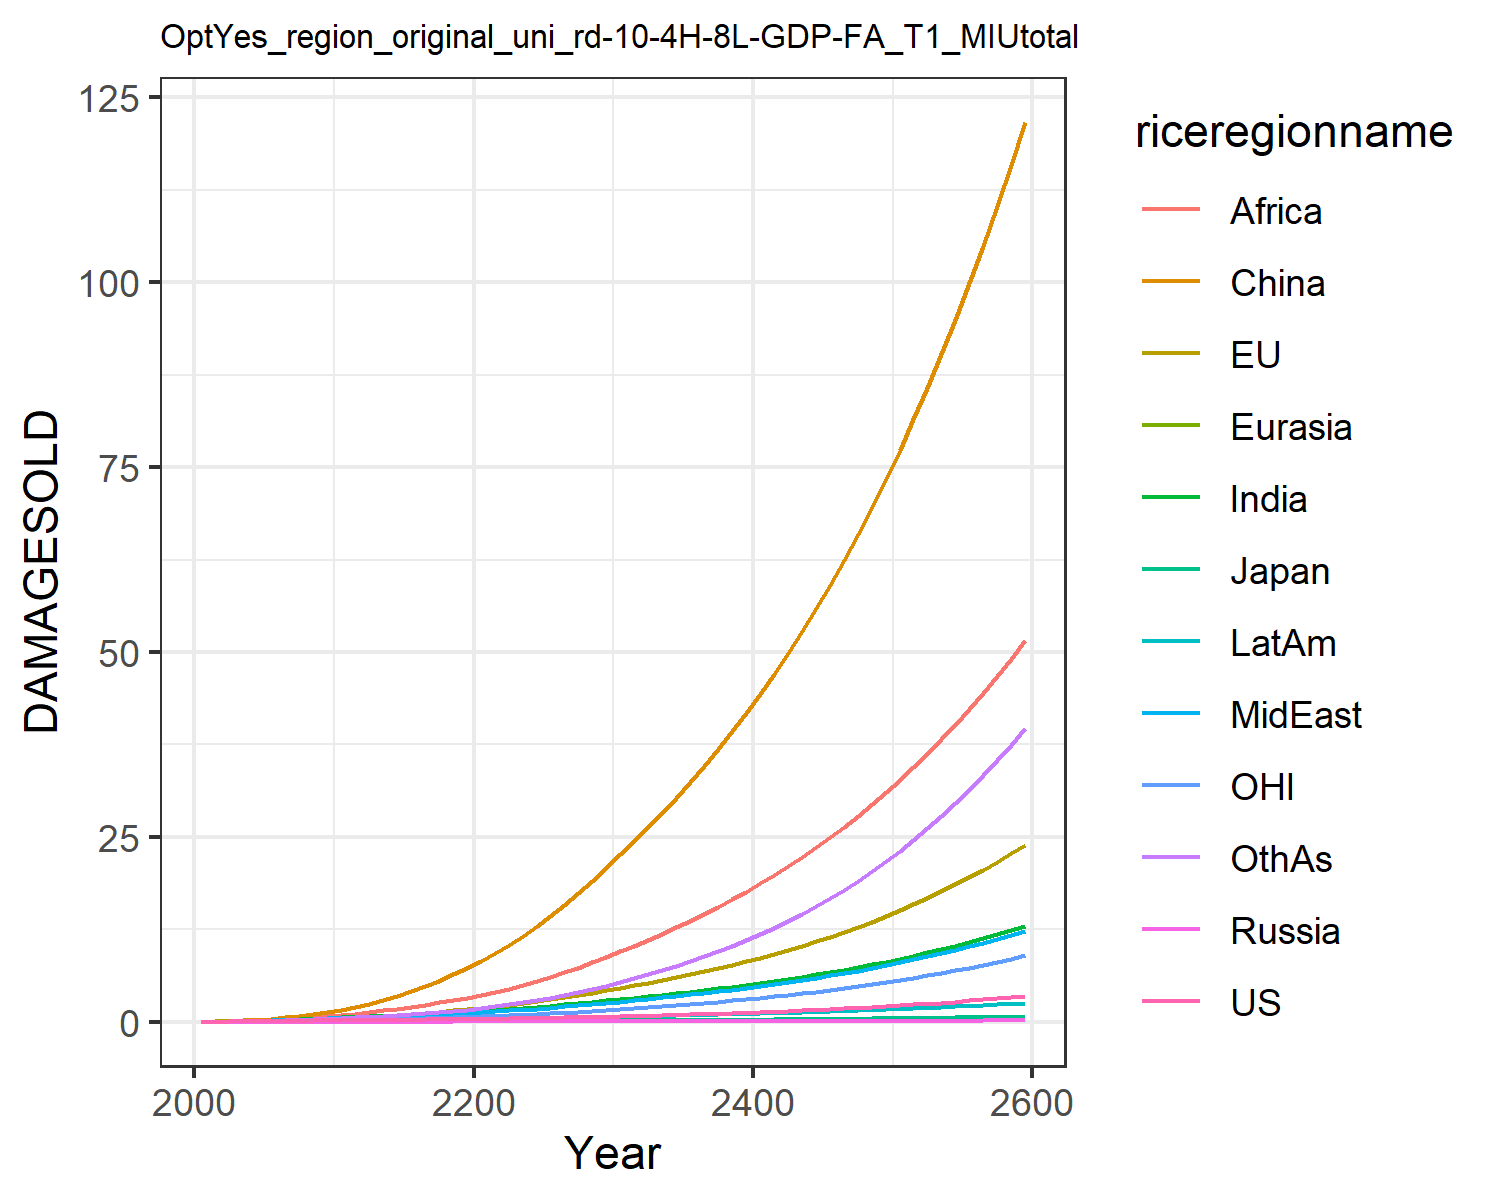

The data file committed next to this chart (first rows):
0.012066173923017946, 0.01426768058107755, 0.004307133962781537, 0.001344798405836423, 0.0007250009837806598, 0.00808613291911423, 0.011667501428473642, 0.011791899436235133, 0.005434623520687957, 0.0065198882695046475, 0.004134896752636349, 0.006926659046672796
0.02179, 0.04299, 0.007441, 0.002483, 0.001398, 0.05753, 0.02711, 0.02633, 0.01492, 0.01343, 0.01527, 0.01426
0.03885, 0.07243, 0.01197, 0.004191, 0.002697, 0.1129, 0.05358, 0.05011, 0.03351, 0.02564, 0.02611, 0.03014
0.05981, 0.1123, 0.01676, 0.00615, 0.004473, 0.1937, 0.09211, 0.08429, 0.06665, 0.04247, 0.04109, 0.05545
0.08334, 0.1596, 0.02085, 0.008238, 0.006645, 0.301, 0.143, 0.1286, 0.1193, 0.06283, 0.05872, 0.09129
0.1073, 0.2116, 0.02518, 0.01032, 0.009061, 0.4339, 0.2019, 0.1792, 0.1906, 0.08478, 0.07785, 0.1357
0.1302, 0.2667, 0.02958, 0.01226, 0.0116, 0.5965, 0.2665, 0.2352, 0.2797, 0.1075, 0.09786, 0.1876
0.1521, 0.3245, 0.03342, 0.01392, 0.01412, 0.7896, 0.3371, 0.2983, 0.3938, 0.1304, 0.1189, 0.2482
0.1729, 0.3854, 0.03672, 0.0153, 0.01656, 1.013, 0.4126, 0.3688, 0.5378, 0.153, 0.1412, 0.3179
0.1933, 0.4499, 0.03963, 0.01644, 0.01891, 1.267, 0.4927, 0.4479, 0.7173, 0.1754, 0.165, 0.3977
0.2132, 0.526, 0.04323, 0.01791, 0.02156, 1.579, 0.5774, 0.5253, 0.9139, 0.198, 0.1933, 0.4852
0.2304, 0.6162, 0.04747, 0.01967, 0.02443, 1.977, 0.6627, 0.5921, 1.109, 0.2192, 0.2273, 0.5775
0.2495, 0.7215, 0.05224, 0.02151, 0.02739, 2.425, 0.75, 0.6648, 1.318, 0.2409, 0.2672, 0.6733
0.267, 0.8345, 0.05678, 0.02319, 0.03027, 2.93, 0.8373, 0.7372, 1.544, 0.261, 0.3101, 0.7782
0.2839, 0.955, 0.06126, 0.0248, 0.03312, 3.497, 0.9253, 0.8102, 1.788, 0.2802, 0.356, 0.8933
0.301, 1.084, 0.06582, 0.02639, 0.03599, 4.127, 1.014, 0.8847, 2.049, 0.299, 0.4052, 1.02
0.3189, 1.223, 0.07056, 0.028, 0.03892, 4.819, 1.105, 0.9614, 2.326, 0.3176, 0.4581, 1.158
0.338, 1.373, 0.07553, 0.02966, 0.04192, 5.575, 1.198, 1.04, 2.617, 0.3364, 0.515, 1.308
0.3584, 1.533, 0.0808, 0.03139, 0.04502, 6.394, 1.292, 1.122, 2.922, 0.3554, 0.5759, 1.471
0.3805, 1.704, 0.08638, 0.0332, 0.04823, 7.276, 1.389, 1.207, 3.238, 0.3748, 0.6412, 1.648
0.404, 1.888, 0.09235, 0.03506, 0.05166, 8.237, 1.496, 1.301, 3.585, 0.3966, 0.7111, 1.849
0.4288, 2.087, 0.09874, 0.03697, 0.05536, 9.291, 1.618, 1.409, 3.978, 0.4214, 0.7861, 2.08
0.4554, 2.299, 0.1056, 0.03896, 0.05926, 10.43, 1.748, 1.526, 4.432, 0.448, 0.866, 2.337
0.4838, 2.526, 0.1128, 0.04105, 0.06336, 11.65, 1.886, 1.65, 4.932, 0.4762, 0.9513, 2.62
0.5143, 2.768, 0.1205, 0.04324, 0.06764, 12.96, 2.032, 1.782, 5.472, 0.5058, 1.042, 2.928
0.5469, 3.025, 0.1286, 0.04553, 0.07213, 14.35, 2.184, 1.922, 6.05, 0.5369, 1.138, 3.264
0.5823, 3.302, 0.1373, 0.04793, 0.07681, 15.83, 2.345, 2.069, 6.666, 0.5695, 1.242, 3.627
0.6201, 3.596, 0.1466, 0.05044, 0.08168, 17.4, 2.512, 2.224, 7.32, 0.6036, 1.352, 4.019
0.6602, 3.908, 0.1564, 0.05306, 0.08676, 19.06, 2.688, 2.387, 8.013, 0.6393, 1.469, 4.442
0.7027, 4.237, 0.1666, 0.0558, 0.09205, 20.83, 2.872, 2.559, 8.744, 0.6766, 1.591, 4.897
0.7464, 4.574, 0.177, 0.05855, 0.09737, 22.64, 3.058, 2.734, 9.499, 0.714, 1.717, 5.376
0.7908, 4.913, 0.1873, 0.06127, 0.1027, 24.46, 3.246, 2.911, 10.27, 0.751, 1.844, 5.875
0.8371, 5.263, 0.1979, 0.06405, 0.108, 26.33, 3.439, 3.094, 11.06, 0.7889, 1.975, 6.4
0.8856, 5.625, 0.2089, 0.06691, 0.1135, 28.28, 3.638, 3.284, 11.89, 0.8278, 2.111, 6.956
0.9365, 6.004, 0.2203, 0.06985, 0.1192, 30.3, 3.844, 3.481, 12.75, 0.868, 2.253, 7.544
0.99, 6.399, 0.2321, 0.0729, 0.125, 32.41, 4.058, 3.686, 13.64, 0.9095, 2.401, 8.166
1.046, 6.812, 0.2445, 0.07605, 0.131, 34.6, 4.28, 3.899, 14.57, 0.9525, 2.556, 8.825
1.105, 7.244, 0.2573, 0.0793, 0.1372, 36.89, 4.51, 4.121, 15.54, 0.997, 2.718, 9.522
1.168, 7.696, 0.2708, 0.08268, 0.1436, 39.28, 4.75, 4.352, 16.56, 1.043, 2.887, 10.26
1.233, 8.169, 0.2848, 0.08617, 0.1502, 41.77, 4.999, 4.593, 17.61, 1.091, 3.064, 11.04
1.302, 8.664, 0.2994, 0.08978, 0.157, 44.36, 5.258, 4.844, 18.71, 1.141, 3.25, 11.86
1.374, 9.182, 0.3146, 0.09352, 0.1641, 47.07, 5.527, 5.106, 19.86, 1.192, 3.444, 12.73
1.45, 9.724, 0.3305, 0.0974, 0.1713, 49.89, 5.808, 5.378, 21.05, 1.245, 3.647, 13.65
1.53, 10.29, 0.3471, 0.1014, 0.1788, 52.83, 6.1, 5.663, 22.3, 1.301, 3.859, 14.62
1.614, 10.88, 0.3644, 0.1056, 0.1866, 55.9, 6.405, 5.96, 23.6, 1.358, 4.082, 15.65
1.703, 11.51, 0.3825, 0.1099, 0.1946, 59.1, 6.722, 6.269, 24.96, 1.418, 4.315, 16.73
1.796, 12.16, 0.4014, 0.1144, 0.2029, 62.44, 7.053, 6.592, 26.38, 1.48, 4.558, 17.87
1.893, 12.84, 0.4211, 0.119, 0.2115, 65.93, 7.398, 6.928, 27.85, 1.545, 4.813, 19.07
1.996, 13.55, 0.4416, 0.1238, 0.2203, 69.57, 7.758, 7.28, 29.4, 1.612, 5.08, 20.34
2.104, 14.29, 0.4631, 0.1288, 0.2295, 73.36, 8.134, 7.646, 31.01, 1.681, 5.359, 21.68
2.218, 15.07, 0.4855, 0.134, 0.2391, 77.32, 8.526, 8.029, 32.69, 1.754, 5.652, 23.09
2.337, 15.89, 0.5089, 0.1394, 0.2489, 81.45, 8.936, 8.428, 34.44, 1.83, 5.957, 24.57
2.462, 16.74, 0.5334, 0.145, 0.2592, 85.76, 9.363, 8.845, 36.27, 1.908, 6.277, 26.14
2.594, 17.64, 0.5589, 0.1508, 0.2698, 90.26, 9.81, 9.281, 38.19, 1.99, 6.612, 27.79
2.733, 18.57, 0.5856, 0.1569, 0.2807, 94.95, 10.28, 9.735, 40.18, 2.076, 6.963, 29.54
2.879, 19.55, 0.6135, 0.1632, 0.2922, 99.85, 10.76, 10.21, 42.27, 2.164, 7.329, 31.37
3.032, 20.58, 0.6426, 0.1697, 0.304, 105, 11.27, 10.71, 44.45, 2.257, 7.713, 33.3
3.193, 21.65, 0.673, 0.1765, 0.3163, 110.3, 11.81, 11.22, 46.72, 2.354, 8.114, 35.34
3.362, 22.77, 0.7048, 0.1836, 0.329, 115.9, 12.36, 11.76, 49.1, 2.454, 8.534, 37.48
3.54, 23.95, 0.738, 0.1909, 0.3422, 121.7, 12.95, 12.33, 51.58, 2.559, 8.974, 39.74
